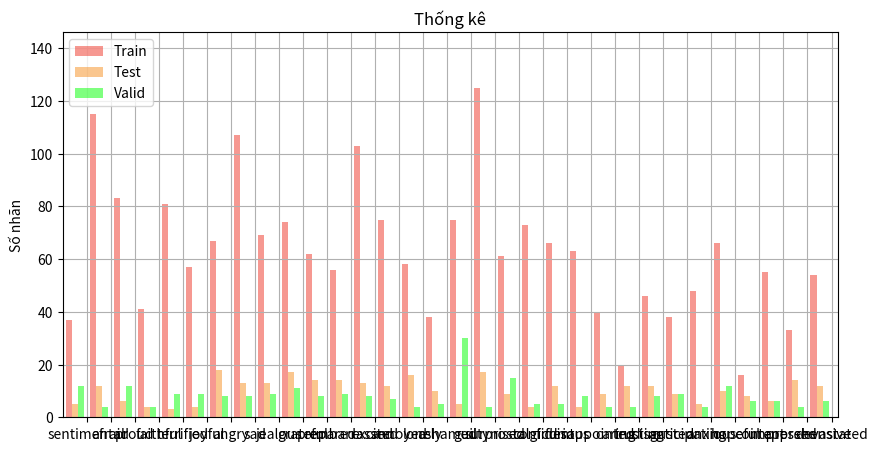

The matplotlib source for this figure:
import pandas as pd
import matplotlib.pyplot as plt
import numpy as np

raw_data = {'first_name': ['sentimental', 'afraid', 'proud', 'faithful', 'terrified','joyful','angry','sad','jealous','grateful','prepared','embarrassed','excited','annoyed','lonely','ashamed','guilty','surprised','nostalgic','confident','furious','disappointed','caring','trusting','disgusted','anticipating','anxious','hopeful','content','impressed','apprehensive','devastated'],
        'pre_score': [37, 115, 83, 41, 81, 57, 67, 107, 69, 74, 62, 56, 103, 75, 58, 38, 75, 125, 61, 73, 66, 63, 40, 20, 46, 38, 48, 66, 16, 55, 33, 54],
        'mid_score': [5, 12, 6, 4, 3, 4, 18, 13, 13, 17, 14, 14, 13, 12, 16, 10, 5, 17, 9, 4, 12, 4, 9, 12, 12, 9, 5, 10, 8, 6, 14, 12],
        'post_score': [12, 4, 12, 4, 9, 9, 8, 8, 9, 11, 8, 9, 8, 7, 4, 5, 30, 4, 15, 5, 5, 8, 4, 4, 8, 9, 4, 12, 6, 6, 4, 6]}
df = pd.DataFrame(raw_data, columns = ['first_name', 'pre_score', 'mid_score', 'post_score'])
# Setting the positions and width for the bars
pos = list(range(len(df['pre_score']))) 
width = 0.25 
    
# Plotting the bars
fig, ax = plt.subplots(figsize=(10,5))

# Create a bar with pre_score data,
# in position pos,
plt.bar(pos, 
        #using df['pre_score'] data,
        df['pre_score'], 
        # of width
        width, 
        # with alpha 0.5
        alpha=0.5, 
        # with color
        color='#EE3224', 
        # with label the first value in first_name
        label=df['first_name'][0]) 

# Create a bar with mid_score data,
# in position pos + some width buffer,
plt.bar([p + width for p in pos], 
        #using df['mid_score'] data,
        df['mid_score'],
        # of width
        width, 
        # with alpha 0.5
        alpha=0.5, 
        # with color
        color='#F78F1E', 
        # with label the second value in first_name
        label=df['first_name'][1]) 

# Create a bar with post_score data,
# in position pos + some width buffer,
plt.bar([p + width*2 for p in pos], 
        #using df['post_score'] data,
        df['post_score'], 
        # of width
        width, 
        # with alpha 0.5
        alpha=0.5, 
        # with color
        color='#01FF00', 
        # with label the third value in first_name
        label=df['first_name'][2]) 

# Set the y axis label
ax.set_ylabel('Số nhãn')

# Set the chart's title
ax.set_title('Thống kê')

# Set the position of the x ticks
ax.set_xticks([p + 3 * width for p in pos])

# Set the labels for the x ticks
ax.set_xticklabels(df['first_name'])

# Setting the x-axis and y-axis limits
plt.xlim(min(pos)-width, max(pos)+width*4)
plt.ylim([0, max(df['pre_score'] + df['mid_score'] + df['post_score'])] )

# Adding the legend and showing the plot
plt.legend(['Train', 'Test', 'Valid'], loc='upper left')
plt.grid()
plt.show()